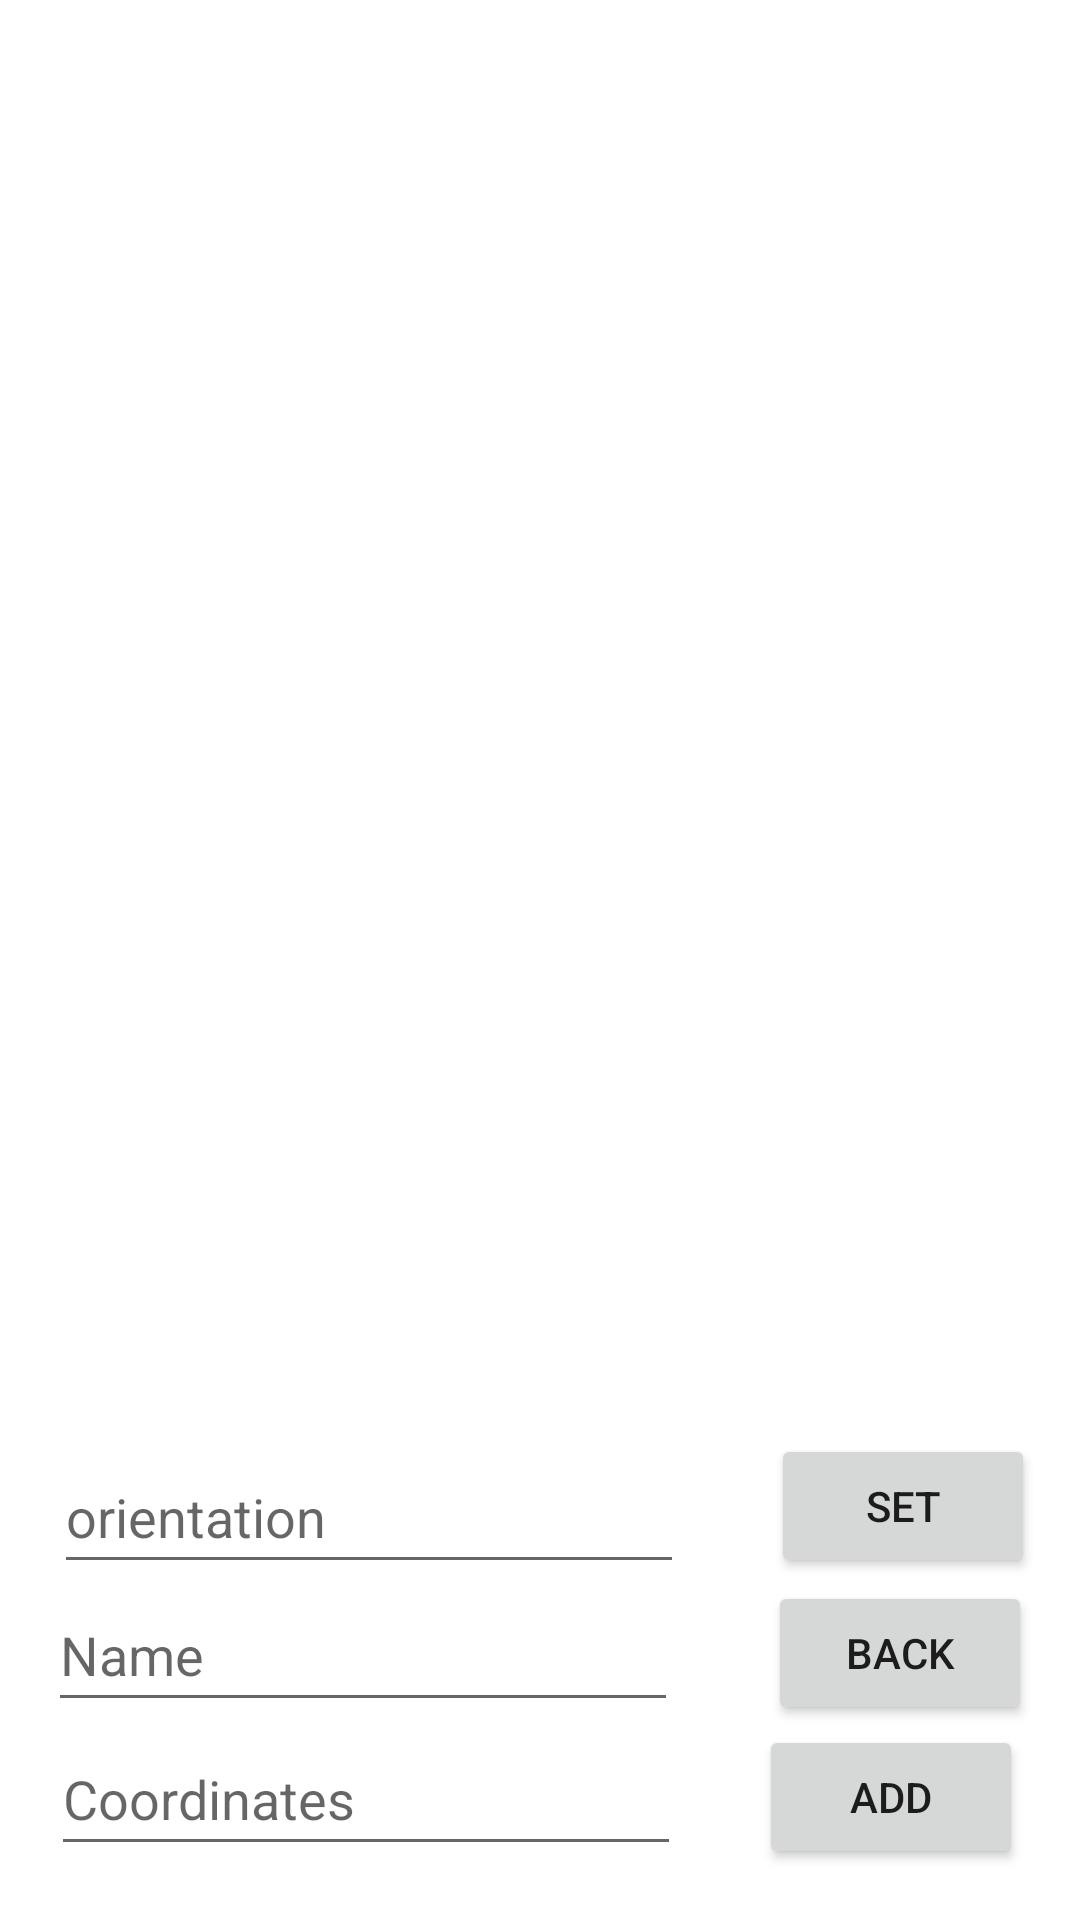

Reconstruct the res/layout file that produces this screen, plus the resources it refers to.
<!-- AndroidManifest.xml: application theme Theme.SocialCompass -->
<!-- res/layout/activity_location_list.xml -->
<?xml version="1.0" encoding="utf-8"?>
<androidx.constraintlayout.widget.ConstraintLayout xmlns:android="http://schemas.android.com/apk/res/android"
    xmlns:app="http://schemas.android.com/apk/res-auto"
    xmlns:tools="http://schemas.android.com/tools"
    android:layout_width="match_parent"
    android:layout_height="match_parent"
    tools:context=".LocationListActivity">

    <androidx.recyclerview.widget.RecyclerView
        android:id="@+id/location_items"
        android:layout_width="0dp"
        android:layout_height="0dp"
        android:layout_marginStart="1dp"
        android:layout_marginTop="1dp"
        android:layout_marginEnd="1dp"
        android:layout_marginBottom="18dp"
        app:layout_constraintBottom_toTopOf="@+id/orientation_btn"
        app:layout_constraintEnd_toEndOf="parent"
        app:layout_constraintStart_toStartOf="parent"
        app:layout_constraintTop_toTopOf="parent" />

    <Button
        android:id="@+id/back_btn"
        android:layout_width="wrap_content"
        android:layout_height="wrap_content"
        android:layout_marginTop="1dp"
        android:layout_marginEnd="1dp"
        android:onClick="onBackClicked"
        android:text="Back"
        app:layout_constraintEnd_toEndOf="@+id/orientation_btn"
        app:layout_constraintTop_toBottomOf="@+id/orientation_btn" />

    <Button
        android:id="@+id/add_btn"
        android:layout_width="wrap_content"
        android:layout_height="wrap_content"
        android:layout_marginEnd="3dp"
        android:onClick="onAddInputClicked"
        android:text="Add"
        app:layout_constraintEnd_toEndOf="@+id/back_btn"
        app:layout_constraintTop_toBottomOf="@+id/back_btn" />

    <EditText
        android:id="@+id/addInputLabel"
        android:layout_width="wrap_content"
        android:layout_height="48dp"
        android:layout_marginStart="16dp"
        android:layout_marginTop="48dp"
        android:layout_marginBottom="48dp"
        android:ems="10"
        android:hint="Name"
        android:inputType="textPersonName"
        app:layout_constraintBottom_toBottomOf="@+id/addCoordsLabel"
        app:layout_constraintStart_toStartOf="parent"
        app:layout_constraintTop_toTopOf="@+id/orientation_btn" />

    <EditText
        android:id="@+id/addCoordsLabel"
        android:layout_width="wrap_content"
        android:layout_height="48dp"
        android:layout_marginStart="1dp"
        android:layout_marginBottom="18dp"
        android:ems="10"
        android:hint="Coordinates"
        android:inputType="textPersonName"
        app:layout_constraintBottom_toBottomOf="parent"
        app:layout_constraintStart_toStartOf="@+id/addInputLabel" />

    <Button
        android:id="@+id/orientation_btn"
        android:layout_width="wrap_content"
        android:layout_height="wrap_content"
        android:layout_marginEnd="15dp"
        android:layout_marginBottom="114dp"
        android:text="Set"
        android:onClick="onSetOrientationClicked"
        app:layout_constraintBottom_toBottomOf="parent"
        app:layout_constraintEnd_toEndOf="parent" />

    <EditText
        android:id="@+id/editOrient"
        android:layout_width="wrap_content"
        android:layout_height="48dp"
        android:layout_marginStart="2dp"
        android:layout_marginBottom="46dp"
        android:ems="10"
        android:hint="orientation"
        android:inputType="textPersonName"
        app:layout_constraintBottom_toBottomOf="@+id/addInputLabel"
        app:layout_constraintStart_toStartOf="@+id/addInputLabel" />
</androidx.constraintlayout.widget.ConstraintLayout>
<!-- resources referenced by this layout -->
<resources>
  <style name="Theme.SocialCompass" parent="Theme.MaterialComponents.DayNight.DarkActionBar">
          
          <item name="colorPrimary">@color/purple_500</item>
          <item name="colorPrimaryVariant">@color/purple_700</item>
          <item name="colorOnPrimary">@color/white</item>
          
          <item name="colorSecondary">@color/teal_200</item>
          <item name="colorSecondaryVariant">@color/teal_700</item>
          <item name="colorOnSecondary">@color/black</item>
          
          <item name="android:statusBarColor">?attr/colorPrimaryVariant</item>
          
      </style>
  <!-- not gathered from this repository: default colours our renderer supplied (Android Studio template values) -->
  <color name="purple_500">#FF6200EE</color>
  <color name="purple_700">#FF3700B3</color>
  <color name="teal_200">#FF03DAC5</color>
  <color name="teal_700">#FF018786</color>
  <color name="black">#FF000000</color>
  <color name="white">#FFFFFFFF</color>
</resources>
